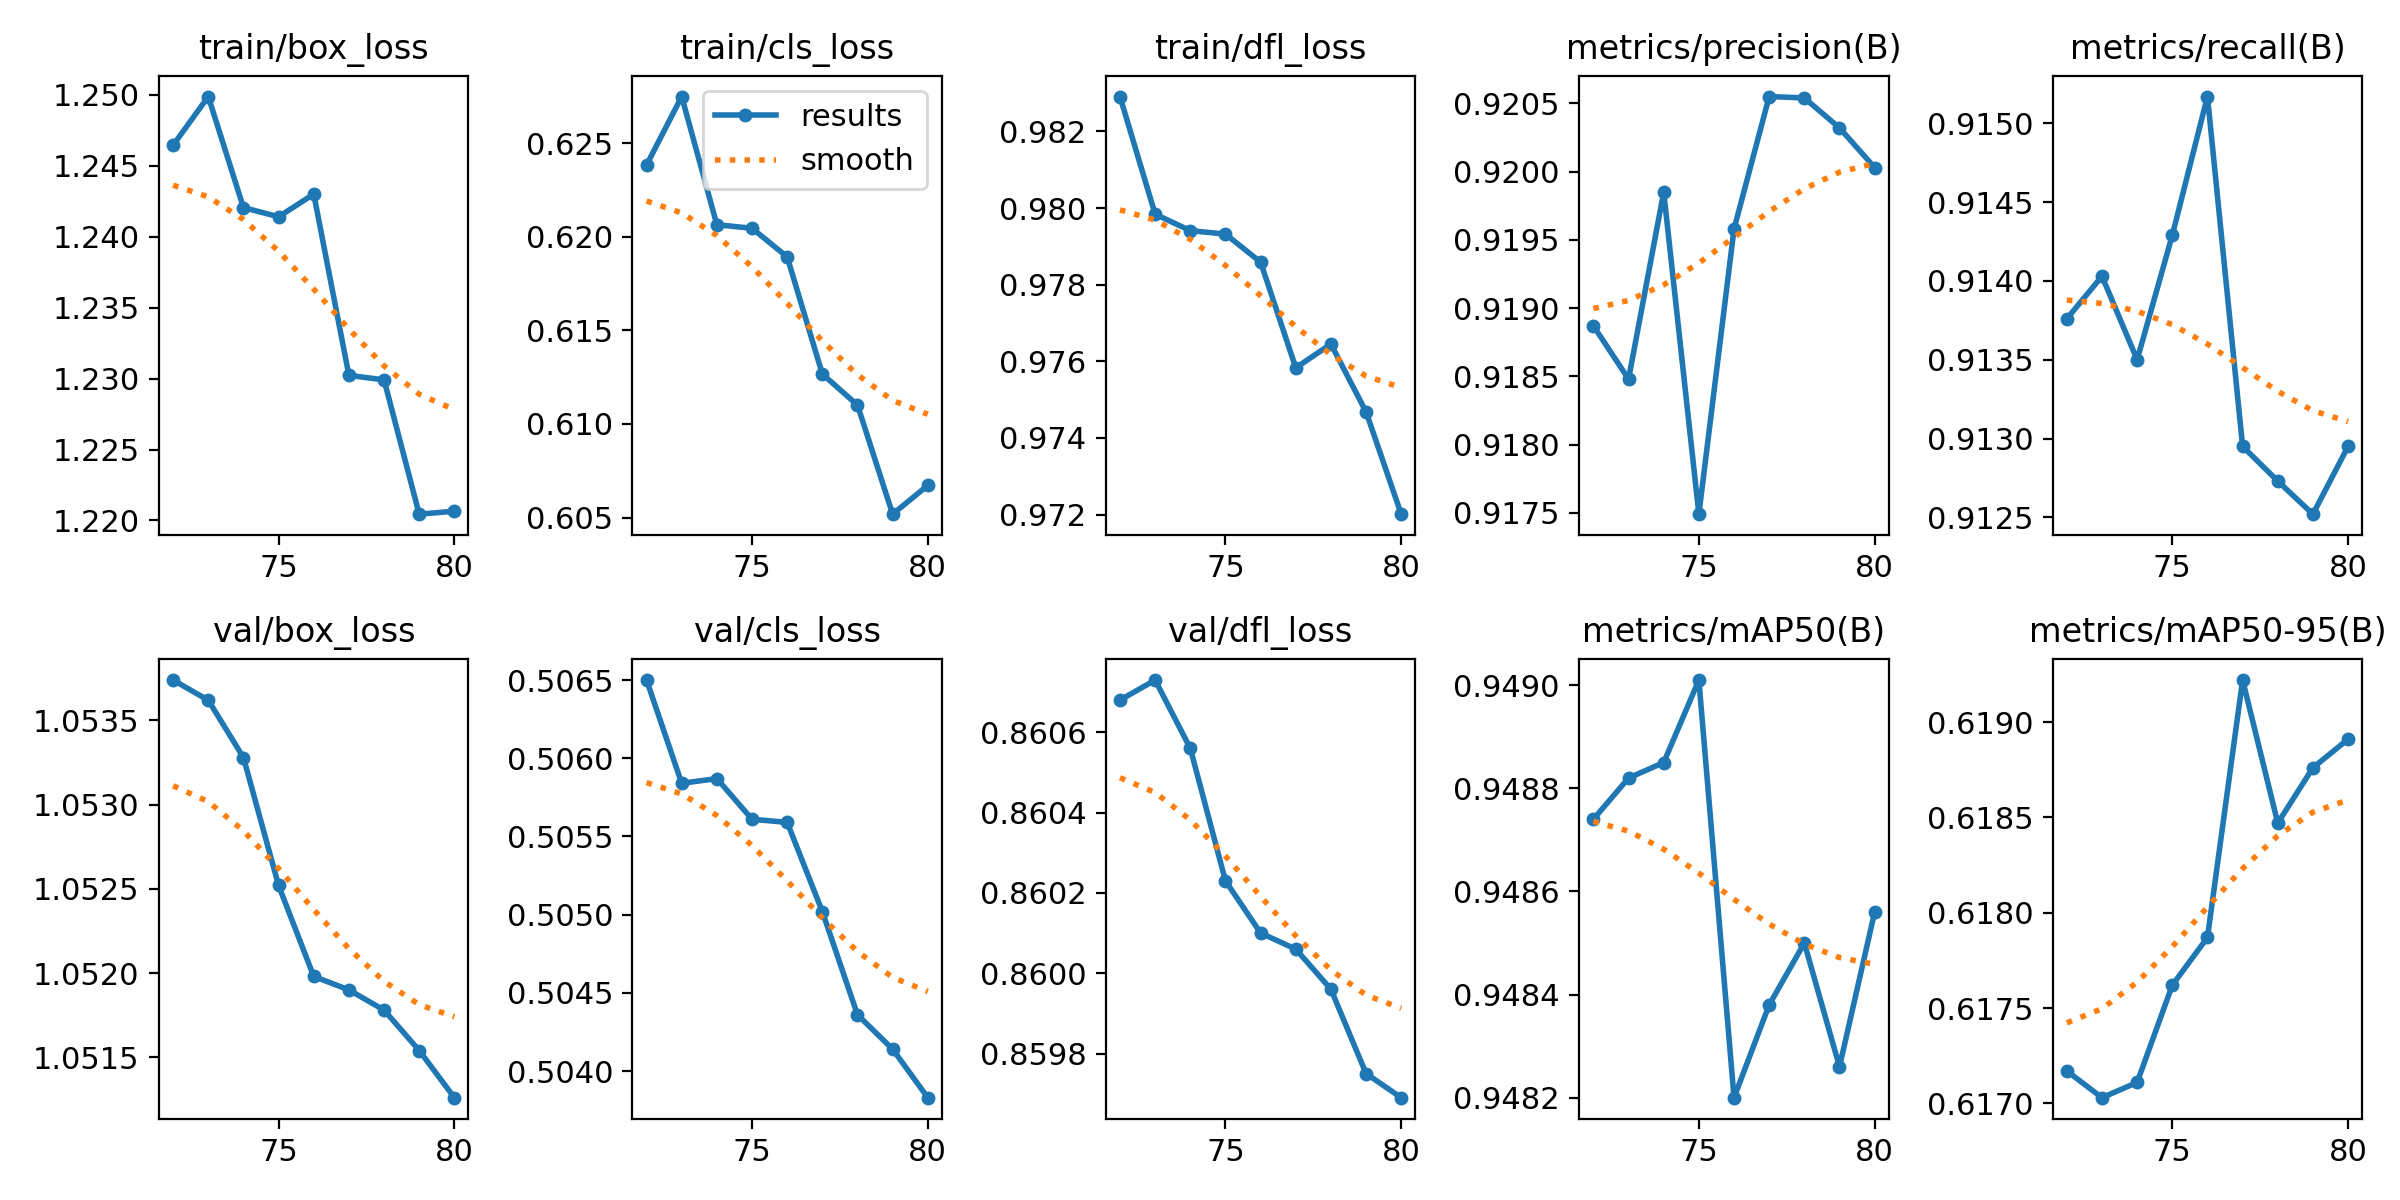

Source data for this figure (header and first rows):
epoch, time, train/box_loss, train/cls_loss, train/dfl_loss, metrics/precision(B), metrics/recall(B), metrics/mAP50(B), metrics/mAP50-95(B), val/box_loss, val/cls_loss, val/dfl_loss, lr/pg0, lr/pg1, lr/pg2
72, 196, 1.246, 0.6238, 0.9829, 0.9189, 0.9138, 0.9487, 0.6172, 1.054, 0.5065, 0.8607, 0.001214, 0.001214, 0.001214
73, 385.3, 1.25, 0.6275, 0.9798, 0.9185, 0.914, 0.9488, 0.617, 1.054, 0.5058, 0.8607, 0.00109, 0.00109, 0.00109
74, 575.8, 1.242, 0.6207, 0.9794, 0.9198, 0.9135, 0.9488, 0.6171, 1.053, 0.5059, 0.8606, 0.0009662, 0.0009662, 0.0009662
75, 766.5, 1.241, 0.6205, 0.9793, 0.9175, 0.9143, 0.949, 0.6176, 1.053, 0.5056, 0.8602, 0.0008425, 0.0008425, 0.0008425
76, 957, 1.243, 0.6189, 0.9786, 0.9196, 0.9152, 0.9482, 0.6179, 1.052, 0.5056, 0.8601, 0.0007187, 0.0007187, 0.0007187
77, 1147, 1.23, 0.6127, 0.9758, 0.9205, 0.913, 0.9484, 0.6192, 1.052, 0.505, 0.8601, 0.000595, 0.000595, 0.000595
78, 1337, 1.23, 0.611, 0.9765, 0.9205, 0.9127, 0.9485, 0.6185, 1.052, 0.5044, 0.86, 0.0004712, 0.0004712, 0.0004712
79, 1526, 1.22, 0.6052, 0.9747, 0.9203, 0.9125, 0.9483, 0.6188, 1.052, 0.5041, 0.8598, 0.0003475, 0.0003475, 0.0003475
80, 1715, 1.221, 0.6067, 0.972, 0.92, 0.913, 0.9486, 0.6189, 1.051, 0.5038, 0.8597, 0.0002237, 0.0002237, 0.0002237
